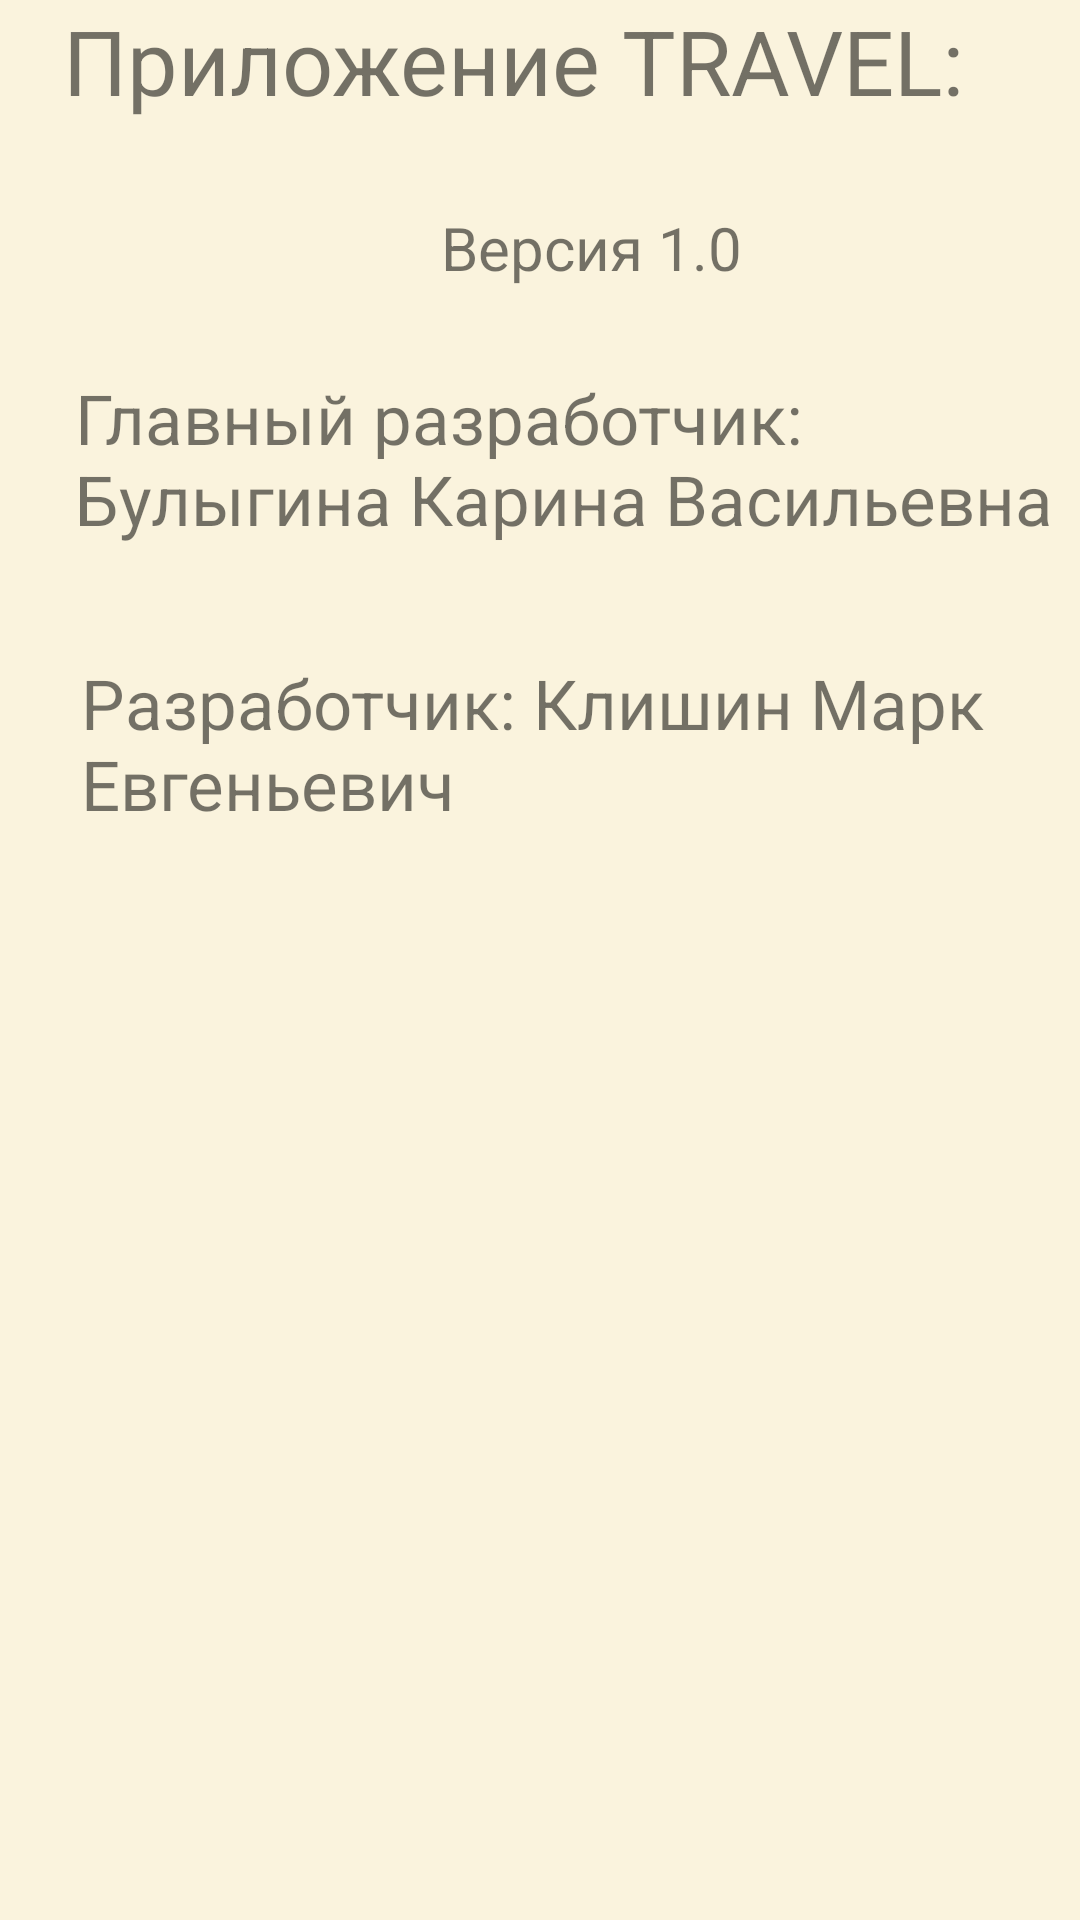

This screen was rendered from an Android layout file. Write that file and the resources it references.
<!-- AndroidManifest.xml: application theme Base.Theme.MyTourism -->
<!-- res/layout/activity_for_programm.xml -->
<?xml version="1.0" encoding="utf-8"?>
<RelativeLayout xmlns:android="http://schemas.android.com/apk/res/android"
    xmlns:app="http://schemas.android.com/apk/res-auto"
    xmlns:tools="http://schemas.android.com/tools"
    android:layout_width="match_parent"
    android:layout_height="match_parent"
   style="@style/ActivityForPRStyle"
    tools:context=".ActivityForProgramm">


    <TextView
        android:layout_width="wrap_content"
        android:layout_height="wrap_content"
        android:layout_alignParentStart="true"
        android:layout_alignParentBottom="true"
        android:layout_marginStart="21dp"
        android:layout_marginBottom="600dp"
        android:text="@string/for_programm_app"
        android:textSize="30sp"
        android:layout_centerHorizontal="true"
        tools:ignore="MissingConstraints"
        tools:layout_editor_absoluteX="27dp"
        tools:layout_editor_absoluteY="104dp">

    </TextView>

    <TextView
        android:layout_width="wrap_content"
        android:layout_height="wrap_content"
        android:layout_alignParentStart="true"
        android:layout_alignParentBottom="true"
        android:layout_marginStart="147dp"
        android:layout_marginBottom="544dp"
        android:text="@string/for_programm_app_version"
        android:textSize="20sp"
        tools:ignore="MissingConstraints"
        tools:layout_editor_absoluteX="155dp"
        tools:layout_editor_absoluteY="169dp">

    </TextView>

    <TextView
        android:layout_width="357dp"
        android:layout_height="75dp"
        android:layout_alignParentStart="true"
        android:layout_alignParentBottom="true"
        android:layout_marginStart="25dp"
        android:layout_marginBottom="441dp"
        android:text="@string/for_programm_app_developer1"
        android:textSize="23sp"
        tools:ignore="MissingConstraints"
        tools:layout_editor_absoluteX="27dp"
        tools:layout_editor_absoluteY="219dp">

    </TextView>

    <TextView
        android:layout_width="338dp"
        android:layout_height="79dp"
        android:layout_alignParentStart="true"
        android:layout_alignParentBottom="true"
        android:layout_marginStart="27dp"
        android:layout_marginBottom="342dp"
        android:text="@string/for_programm_app_developer2"
        android:textSize="23sp"
        tools:ignore="MissingConstraints"
        tools:layout_editor_absoluteX="27dp"
        tools:layout_editor_absoluteY="314dp">

    </TextView>


</RelativeLayout>
<!-- resources referenced by this layout -->
<resources>
  <string name="for_programm_app">Приложение TRAVEL: Easy and Profitable</string>
  <string name="for_programm_app_developer1">Главный разработчик: Булыгина Карина Васильевна</string>
  <string name="for_programm_app_developer2">Разработчик: Клишин Марк Евгеньевич</string>
  <string name="for_programm_app_version">Версия 1.0</string>
  <style name="ActivityForPRStyle" parent="Theme.AppCompat">
          <item name="android:background">@color/back2</item>
          <item name="android:textColor">@color/black</item>
      </style>
  <style name="Base.Theme.MyTourism" parent="Theme.AppCompat.Light.DarkActionBar">
          <item name="colorPrimary">@color/blue</item>
          <item name="android:textColorSecondary">@color/menu_item_color</item>
          <item name="displayOptions">useLogo|homeAsUp</item>
          <item name="subtitle">@null</item>
          <item name="title">@null</item>
          <item name="windowActionBarOverlay">false</item>
      </style>
  <color name="back2">#FAF3DD</color>
  <color name="black">#000000</color>
  <color name="blue">#AED9E0</color>
  <color name="menu_item_color">#000000</color>
</resources>
